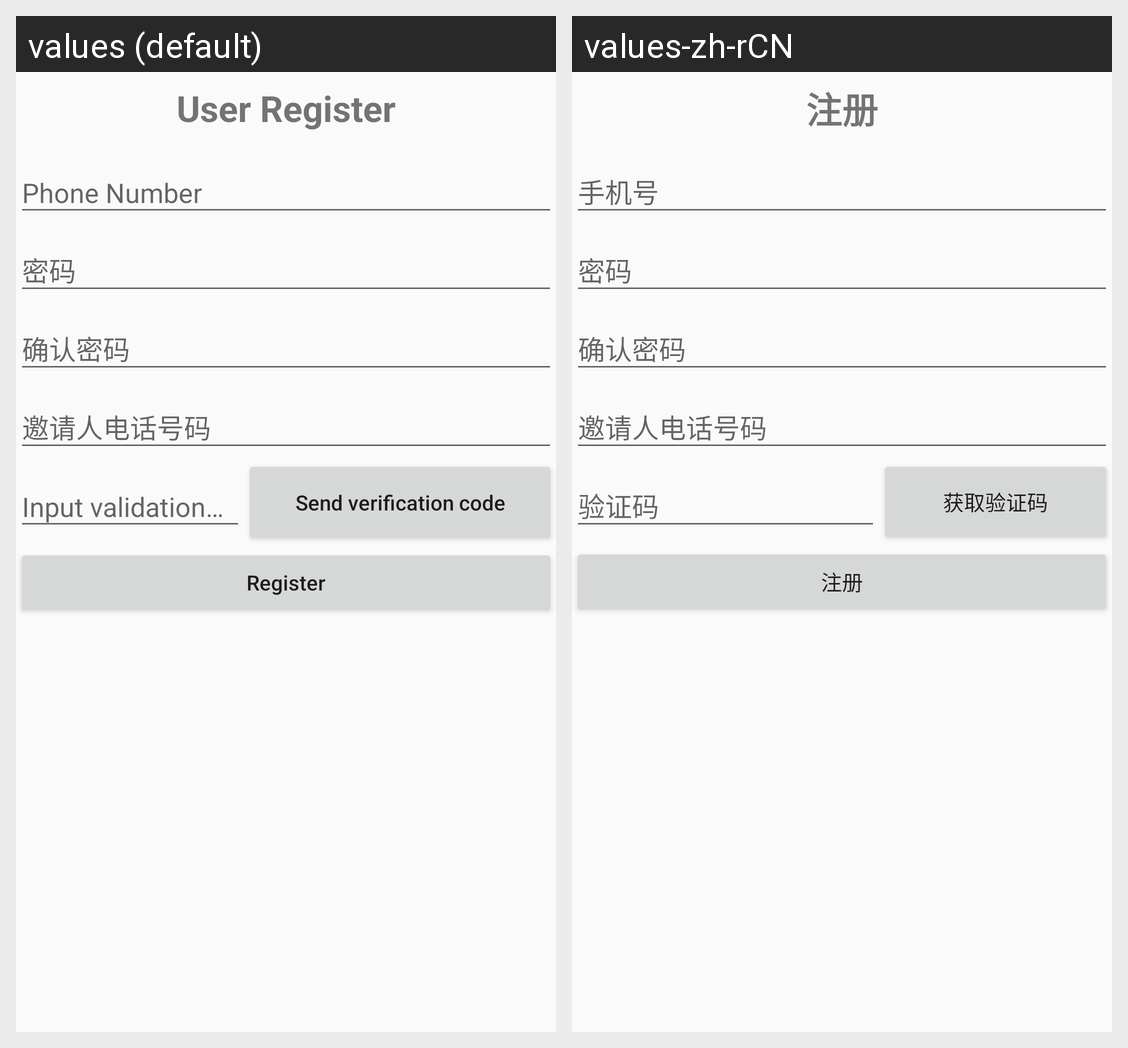

Strings drawn on this Android screen and how each of the app's shown locales translates them:
Android screen res/layout/fragment_register_user.xml rendered under 2 locales, left to right: values (default), values-zh-rCN. Device: Nexus 5 (rendered at 1080×1920; each locale shown at half size, 540×960, under a caption strip naming it); theme AppTheme.NoActionBar.
Strings drawn on this screen, with the default value and each locale's value (text and hints the layout hard-codes, and strings that could not be matched under every locale, appear in the picture but are not listed):

user_register
  values: User Register
  values-zh-rCN: 注册

phone_number
  values: Phone Number
  values-zh-rCN: 手机号

input_verifi
  values: Input validation code
  values-zh-rCN: 验证码

send_verif
  values: Send verification code
  values-zh-rCN: 获取验证码

title_activity_register
  values: Register
  values-zh-rCN: 注册
